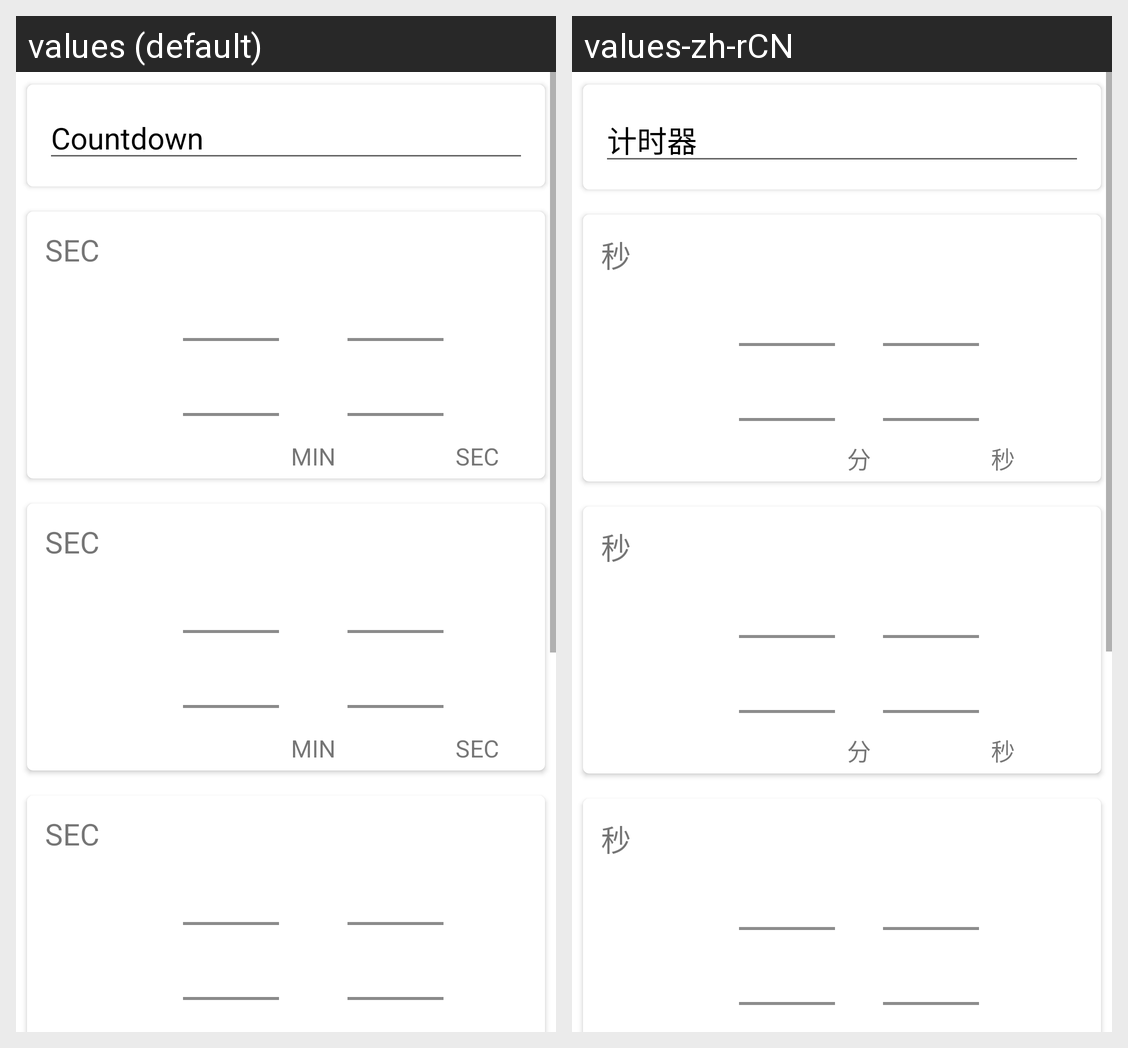

Strings drawn on this Android screen and how each of the app's shown locales translates them:
Android screen res/layout/edit_page.xml rendered under 2 locales, left to right: values (default), values-zh-rCN. Device: Nexus 5 (rendered at 1080×1920; each locale shown at half size, 540×960, under a caption strip naming it); theme AppBaseTheme.
Strings drawn on this screen, with the default value and each locale's value (text and hints the layout hard-codes, and strings that could not be matched under every locale, appear in the picture but are not listed):

app_name
  values: Countdown
  values-zh-rCN: 计时器

second
  values: SEC
  values-zh-rCN: 秒

minute
  values: MIN
  values-zh-rCN: 分
